Run: headless pygame with SDL's dummy video driver; simulated clock (each Clock.tick advances the game by its frame time, no real sleeping); random seed 0; keys injected as events and as key.get_pressed() state; mouse plan: one left click at the window centre at the start of phase 2, then a move to the lower-right quarter at the start of phase 3.
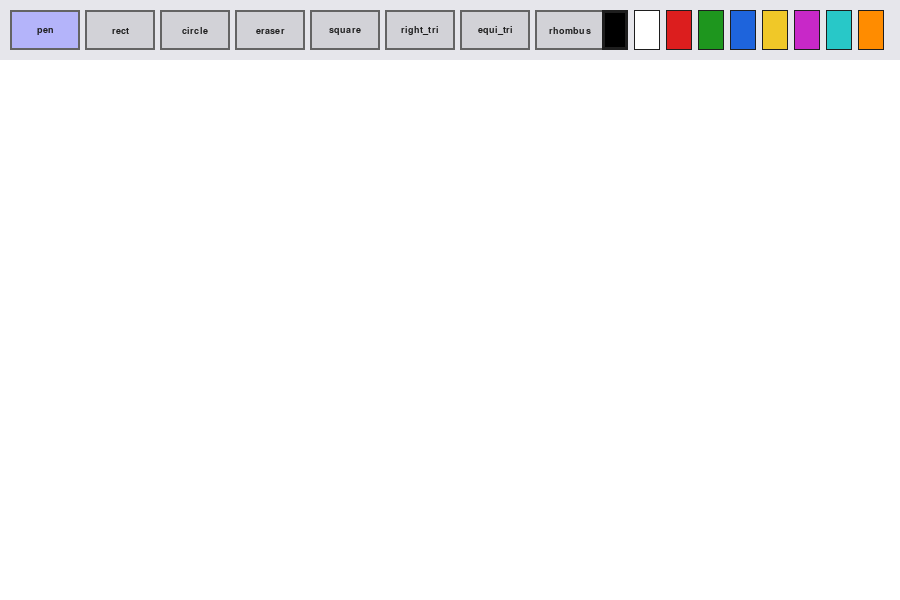
Frame 1 of 4 · flips 1–60 · no input
Frame 2 of 4 · flips 61–180 · clicked the window centre · tapped SPACE, RETURN · held RIGHT (→), D · screen unchanged from frame 1, image omitted
Frame 3 of 4 · flips 181–300 · moved the mouse to the lower-right quarter · held DOWN (↓), S · screen unchanged from frame 2, image omitted
Frame 4 of 4 · flips 301–420 · held LEFT (←), A, UP (↑), W · screen unchanged from frame 3, image omitted

The pygame program that drew these frames:

import pygame                                # game library
import math                                  # for sqrt used in equilateral triangle

pygame.init()

WIDTH = 900
HEIGHT = 600
TOOLBAR_H = 60

screen = pygame.display.set_mode((WIDTH, HEIGHT))
pygame.display.set_caption("Paint")

canvas = pygame.Surface((WIDTH, HEIGHT - TOOLBAR_H))
canvas.fill((255, 255, 255))

font = pygame.font.SysFont("Arial", 14, bold=True)
clock = pygame.time.Clock()

COLORS = [
    (0, 0, 0), (255, 255, 255),
    (220, 30, 30), (30, 150, 30), (30, 100, 220),
    (240, 200, 40), (200, 40, 200), (40, 200, 200), (255, 140, 0),
]

# Practice 10 tools + new shapes from Practice 11
TOOLS = ["pen", "rect", "circle", "eraser",
         "square", "right_tri", "equi_tri", "rhombus"]

current_color = COLORS[0]
current_tool = "pen"
brush_size = 4

last_pos = None
shape_start = None


def draw_toolbar():
    pygame.draw.rect(screen, (230, 230, 235), (0, 0, WIDTH, TOOLBAR_H))

    # tool buttons (8 buttons total)
    for i, tool in enumerate(TOOLS):
        rect = pygame.Rect(10 + i * 75, 10, 70, 40)
        bg = (180, 180, 250) if tool == current_tool else (210, 210, 215)
        pygame.draw.rect(screen, bg, rect)
        pygame.draw.rect(screen, (100, 100, 100), rect, 2)
        label = font.render(tool, True, (30, 30, 30))
        screen.blit(label, label.get_rect(center=rect.center))

    # color squares on the right
    for i, color in enumerate(COLORS):
        rect = pygame.Rect(WIDTH - (len(COLORS) - i) * 32 - 10, 10, 26, 40)
        pygame.draw.rect(screen, color, rect)
        border = 3 if color == current_color else 1
        pygame.draw.rect(screen, (30, 30, 30), rect, border)


def tool_at(pos):
    for i, tool in enumerate(TOOLS):
        rect = pygame.Rect(10 + i * 75, 10, 70, 40)
        if rect.collidepoint(pos):
            return tool
    return None


def color_at(pos):
    for i, color in enumerate(COLORS):
        rect = pygame.Rect(WIDTH - (len(COLORS) - i) * 32 - 10, 10, 26, 40)
        if rect.collidepoint(pos):
            return color
    return None


def canvas_pos(pos):
    x, y = pos
    return (x, y - TOOLBAR_H)


def draw_shape(surface, tool, start, end, color, thickness):
    """Draw any of the supported shapes from a start to end point."""
    x1, y1 = start
    x2, y2 = end
    dx = x2 - x1
    dy = y2 - y1

    if tool == "rect":
        rect = pygame.Rect(min(x1, x2), min(y1, y2), abs(dx), abs(dy))
        pygame.draw.rect(surface, color, rect, thickness)

    elif tool == "circle":
        cx = (x1 + x2) // 2
        cy = (y1 + y2) // 2
        r = max(2, int(((dx) ** 2 + (dy) ** 2) ** 0.5 / 2))
        pygame.draw.circle(surface, color, (cx, cy), r, thickness)

    elif tool == "square":
        # square: side = max of |dx|, |dy|, drawn in the direction of the drag
        side = max(abs(dx), abs(dy))
        sign_x = 1 if dx >= 0 else -1
        sign_y = 1 if dy >= 0 else -1
        rect = pygame.Rect(min(x1, x1 + sign_x * side),
                           min(y1, y1 + sign_y * side),
                           side, side)
        pygame.draw.rect(surface, color, rect, thickness)

    elif tool == "right_tri":
        # right triangle with the right angle at the start corner
        p1 = (x1, y1)              # right angle here
        p2 = (x2, y1)              # along the x axis
        p3 = (x1, y2)              # along the y axis
        pygame.draw.polygon(surface, color, [p1, p2, p3], thickness)

    elif tool == "equi_tri":
        # equilateral triangle: base from (x1, y1) to (x2, y1), apex above the midpoint
        base = abs(dx)
        height = base * (math.sqrt(3) / 2)         # height = base * √3 / 2
        mid_x = (x1 + x2) // 2
        # apex goes above if dragged down, below if dragged up
        apex_y = y1 - height if dy > 0 else y1 + height
        p1 = (x1, y1)
        p2 = (x2, y1)
        p3 = (mid_x, int(apex_y))
        pygame.draw.polygon(surface, color, [p1, p2, p3], thickness)

    elif tool == "rhombus":
        # rhombus inscribed in the bounding box: 4 vertices at the box midpoints
        cx = (x1 + x2) // 2
        cy = (y1 + y2) // 2
        top = (cx, min(y1, y2))
        bottom = (cx, max(y1, y2))
        left = (min(x1, x2), cy)
        right = (max(x1, x2), cy)
        pygame.draw.polygon(surface, color, [top, right, bottom, left], thickness)


# all click-and-drag tools (the freehand pen / eraser are not in this list)
SHAPE_TOOLS = ("rect", "circle", "square", "right_tri", "equi_tri", "rhombus")

running = True
drawing = False

while running:
    for event in pygame.event.get():
        if event.type == pygame.QUIT:
            running = False

        elif event.type == pygame.MOUSEBUTTONDOWN:
            mx, my = event.pos
            if my < TOOLBAR_H:
                # click on toolbar → pick a tool or color
                tool = tool_at(event.pos)
                if tool is not None:
                    current_tool = tool
                color = color_at(event.pos)
                if color is not None:
                    current_color = color
            else:
                # click on canvas → start drawing
                drawing = True
                last_pos = canvas_pos(event.pos)
                shape_start = last_pos

        elif event.type == pygame.MOUSEBUTTONUP:
            if drawing and my >= TOOLBAR_H:
                end = canvas_pos(event.pos)
                # commit the shape to the canvas
                if current_tool in SHAPE_TOOLS and shape_start:
                    draw_shape(canvas, current_tool, shape_start, end, current_color, brush_size)
            drawing = False
            last_pos = None
            shape_start = None

        elif event.type == pygame.MOUSEMOTION and drawing:
            if event.pos[1] < TOOLBAR_H:
                continue
            pos = canvas_pos(event.pos)
            if current_tool == "pen":
                if last_pos:
                    pygame.draw.line(canvas, current_color, last_pos, pos, brush_size)
                last_pos = pos
            elif current_tool == "eraser":
                if last_pos:
                    pygame.draw.line(canvas, (255, 255, 255), last_pos, pos, brush_size * 4)
                last_pos = pos

    screen.blit(canvas, (0, TOOLBAR_H))
    draw_toolbar()

    # live shape preview while dragging
    if drawing and shape_start and current_tool in SHAPE_TOOLS:
        mx, my = pygame.mouse.get_pos()
        if my >= TOOLBAR_H:
            end = canvas_pos((mx, my))
            preview = pygame.Surface((WIDTH, HEIGHT - TOOLBAR_H), pygame.SRCALPHA)
            draw_shape(preview, current_tool, shape_start, end, current_color, 1)
            screen.blit(preview, (0, TOOLBAR_H))

    pygame.display.flip()
    clock.tick(60)

pygame.quit()
